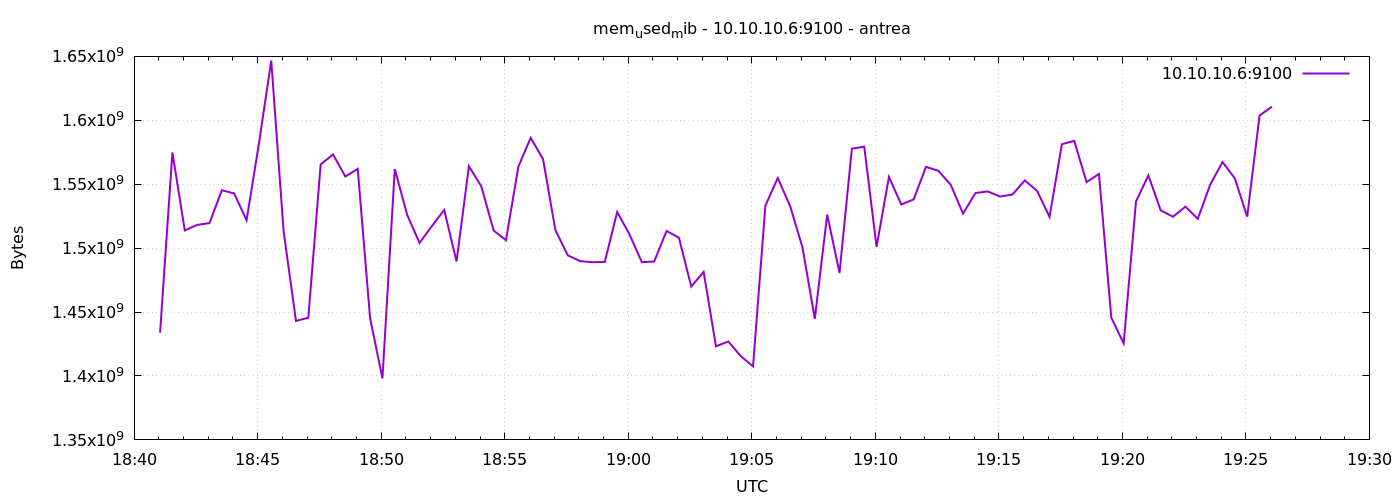

Data behind this chart, as committed beside it:
1777920063	1433911296
1777920093	1574846464
1777920123	1513873408
1777920153	1518178304
1777920183	1519546368
1777920213	1545310208
1777920243	1542799360
1777920273	1521799168
1777920303	1581572096
1777920333	1646686208
1777920363	1513234432
1777920393	1443102720
1777920423	1445498880
1777920453	1565462528
1777920483	1573257216
1777920513	1556008960
1777920543	1562005504
1777920573	1445253120
1777920603	1398149120
1777920633	1561882624
1777920663	1526136832
1777920693	1504047104
1777920723	1517211648
1777920753	1529868288
1777920783	1489584128
1777920813	1564045312
1777920843	1548423168
1777920873	1513816064
1777920903	1506209792
1777920933	1563656192
1777920963	1586311168
1777920993	1569632256
1777921023	1514172416
1777921053	1494360064
1777921083	1489874944
1777921113	1488973824
1777921143	1489182720
1777921173	1528270848
1777921203	1510723584
1777921233	1489006592
1777921263	1489543168
1777921293	1513418752
1777921323	1508151296
1777921353	1469943808
1777921383	1481433088
1777921413	1423159296
1777921443	1427021824
1777921473	1415536640
1777921503	1407545344
1777921533	1533243392
1777921563	1554878464
1777921593	1532960768
1777921623	1500581888
1777921653	1444753408
1777921683	1526226944
1777921713	1480585216
1777921743	1577811968
1777921773	1579331584
1777921803	1501069312
1777921833	1555701760
1777921863	1534128128
... 30 more rows
